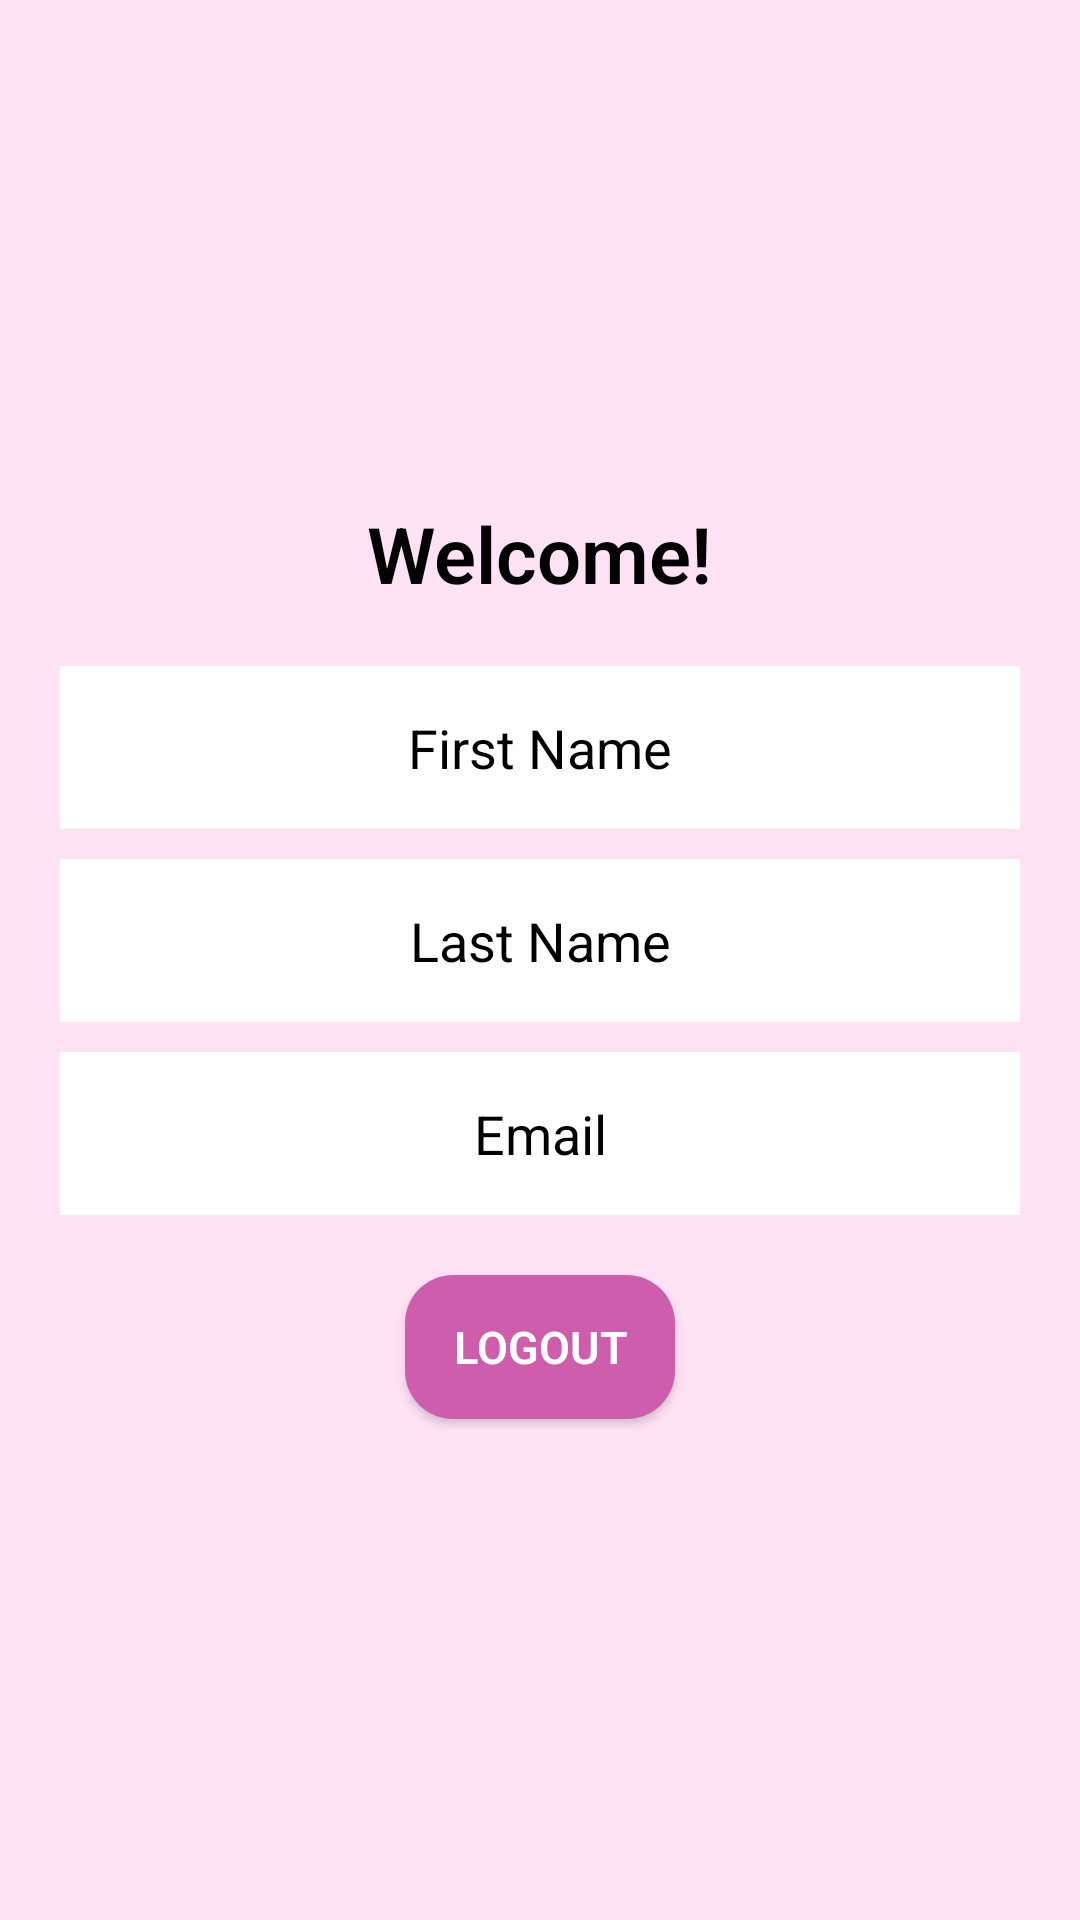

This screen was rendered from an Android layout file. Write that file and the resources it references.
<!-- AndroidManifest.xml: application theme Theme.BookingApp -->
<!-- res/layout/fragment_person.xml -->
<?xml version="1.0" encoding="utf-8"?>
<FrameLayout xmlns:android="http://schemas.android.com/apk/res/android"
    xmlns:tools="http://schemas.android.com/tools"
    android:layout_width="match_parent"
    android:layout_height="match_parent"
    android:background="@color/pink"
    tools:context=".PersonFragment">


    <LinearLayout
        android:layout_width="match_parent"
        android:layout_height="match_parent"
        android:orientation="vertical"
        android:padding="20dp"
        android:gravity="center">


        <TextView
            android:id="@+id/welcomeText"
            android:layout_width="wrap_content"
            android:layout_height="wrap_content"
            android:textSize="26sp"
            android:textStyle="bold"
            android:fontFamily="sans-serif-light"
            android:text="Welcome!"
            android:textColor="@android:color/black"
            android:paddingBottom="20dp"/>


        <TextView
            android:id="@+id/firstNameBox"
            android:layout_width="match_parent"
            android:layout_height="wrap_content"
            android:padding="15dp"
            android:background="@android:color/white"
            android:text="First Name"
            android:textSize="18sp"
            android:textColor="@android:color/black"
            android:gravity="center" />


        <TextView
            android:id="@+id/lastNameBox"
            android:layout_width="match_parent"
            android:layout_height="wrap_content"
            android:padding="15dp"
            android:background="@android:color/white"
            android:text="Last Name"
            android:textSize="18sp"
            android:textColor="@android:color/black"
            android:gravity="center"
            android:layout_marginTop="10dp"/>


        <TextView
            android:id="@+id/emailBox"
            android:layout_width="match_parent"
            android:layout_height="wrap_content"
            android:padding="15dp"
            android:background="@android:color/white"
            android:text="Email"
            android:textSize="18sp"
            android:textColor="@android:color/black"
            android:gravity="center"
            android:layout_marginTop="10dp"/>

        <Button
            android:id="@+id/logoutButton"
            android:layout_width="wrap_content"
            android:layout_height="wrap_content"
            android:text="Logout"
            android:textColor="@android:color/white"
            android:layout_marginTop="20dp"
            android:fontFamily="sans-serif-light"
            android:textSize="15sp"
            android:textStyle="bold"
            android:background="@drawable/rounded_button"
            android:onClick="logoutButtonClicked"/>



    </LinearLayout>
</FrameLayout>
<!-- resources referenced by this layout -->
<resources>
  <color name="pink">#FFE3F5</color>
  <!-- drawable rounded_button (drawable) -->
  <?xml version="1.0" encoding="utf-8"?>
  <shape xmlns:android="http://schemas.android.com/apk/res/android"
      android:shape="rectangle">
      <solid android:color="@color/dark_pink"/>
      <corners android:radius="16dp"/>
      <padding
          android:left="16dp"
          android:right="16dp"/>
  </shape>
  <style name="Theme.BookingApp" parent="Base.Theme.BookingApp" />
  <color name="dark_pink">#CE5DAE</color>
  <style name="Base.Theme.BookingApp" parent="Theme.MaterialComponents.Light.NoActionBar">
          
          <item name="colorPrimary">@color/dark_pink</item>
          <item name="colorPrimaryVariant">@color/dark_pink</item>
          <item name="colorAccent">@color/dark_pink</item>
          <item name="colorButtonNormal">@color/dark_pink</item>
      </style>
</resources>
